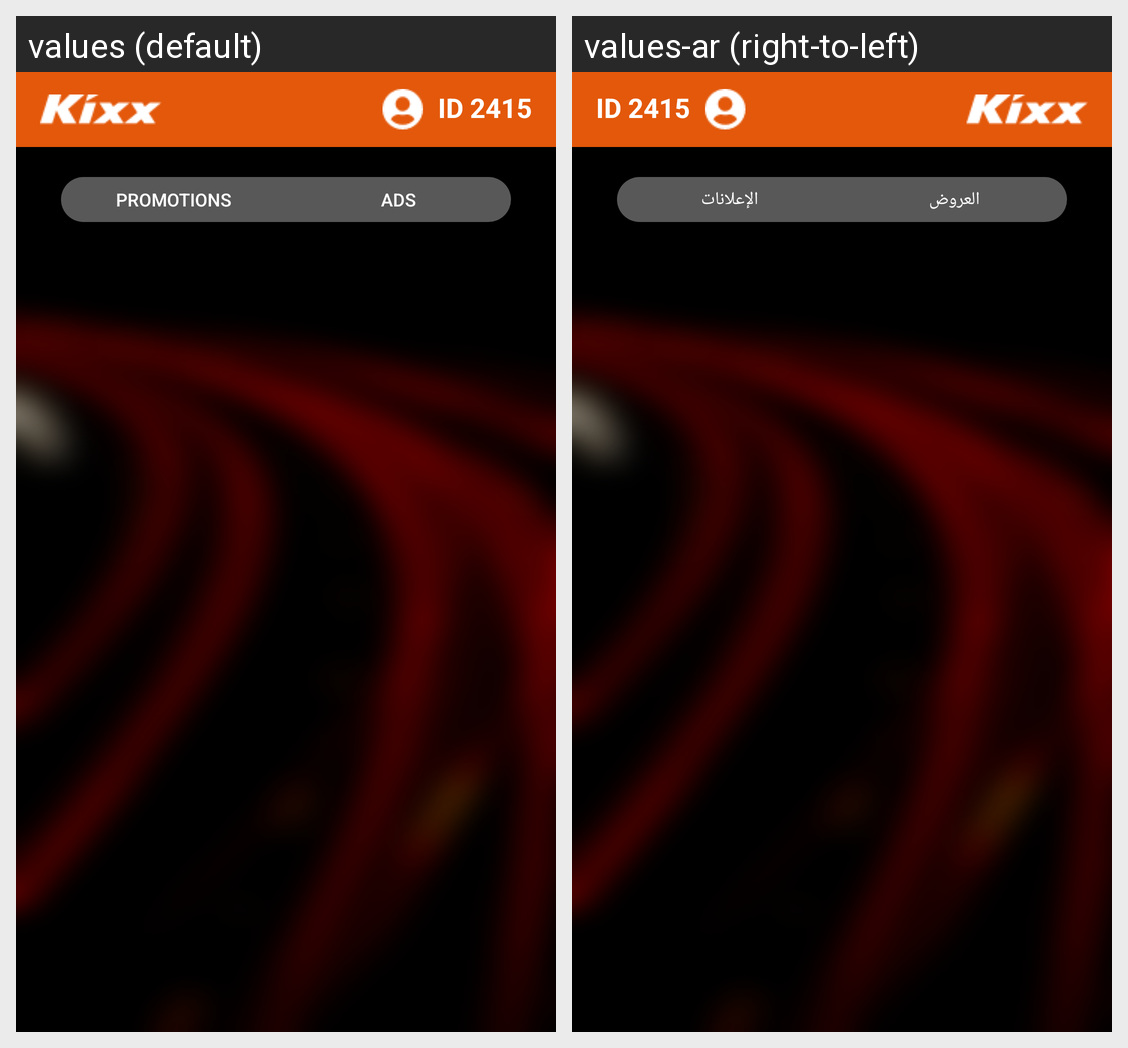

Translations of the strings shown on this Android screen, per locale in the grid:
Android screen res/layout/fragment_promo.xml rendered under 2 locales, left to right: values (default), values-ar (right-to-left). Device: Nexus 5 (rendered at 1080×1920; each locale shown at half size, 540×960, under a caption strip naming it); theme AppTheme.
Strings drawn on this screen, with the default value and each locale's value (text and hints the layout hard-codes, and strings that could not be matched under every locale, appear in the picture but are not listed):

promotion
  values: Promotions
  values-ar: العروض

ads
  values: Ads
  values-ar: الإعلانات
